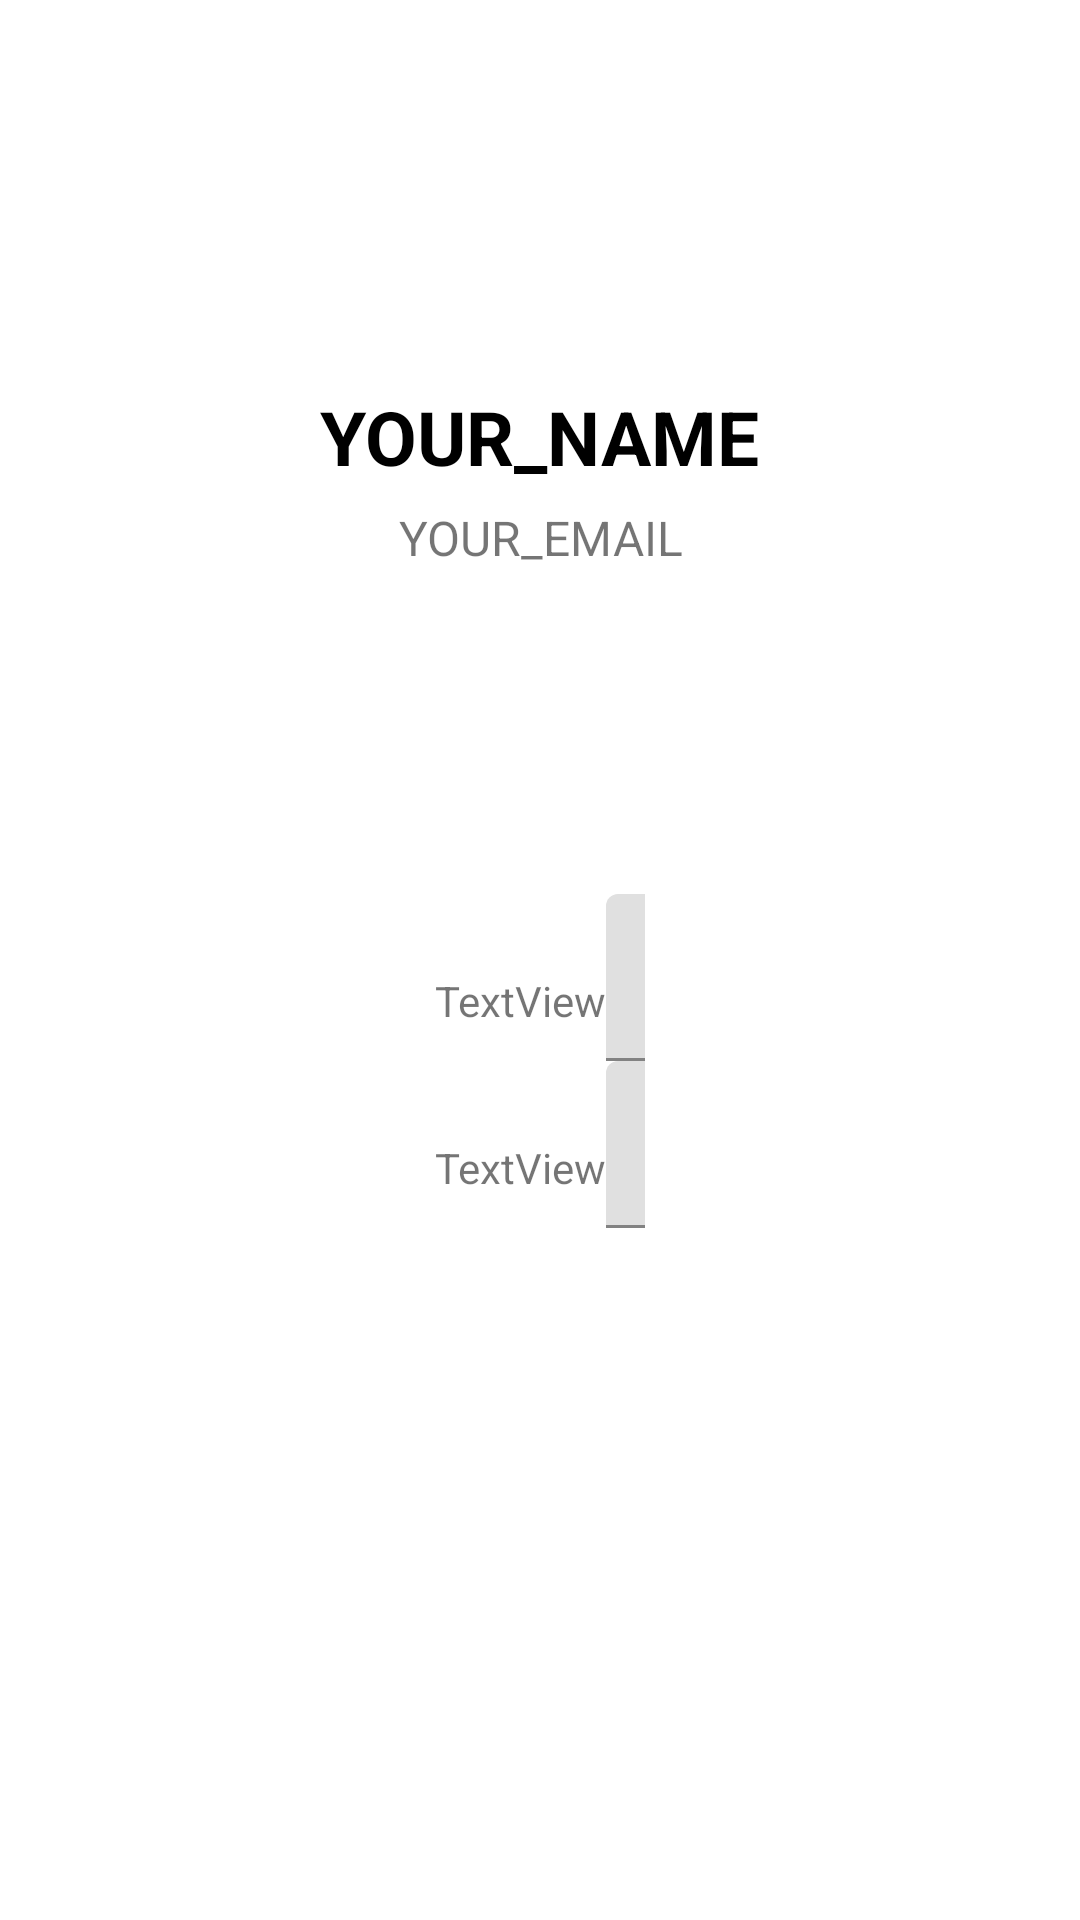

Reconstruct the res/layout file that produces this screen, plus the resources it refers to.
<!-- AndroidManifest.xml: application theme Theme.TerrapinGo -->
<!-- res/layout/fragment_profile.xml -->
<?xml version="1.0" encoding="utf-8"?>
<FrameLayout xmlns:android="http://schemas.android.com/apk/res/android"
    xmlns:app="http://schemas.android.com/apk/res-auto"
    xmlns:tools="http://schemas.android.com/tools"
    android:layout_width="match_parent"
    android:layout_height="match_parent"
    android:backgroundTint="@color/white"
    android:layout_gravity="center"
    tools:context=".InfoFragment">

    
    <LinearLayout
        android:padding="40dp"
        android:layout_width="match_parent"
        android:layout_height="wrap_content"
        android:orientation="vertical"
        android:layout_gravity="center">

        <ImageView
            android:id="@+id/imageV"
            android:layout_width="wrap_content"
            android:layout_height="wrap_content"/>

        <TextView
            android:id="@+id/nameTv"
            android:textSize="25dp"
            android:textColor="@color/terpBlack"
            android:textStyle="bold"
            android:padding="3dp"
            android:layout_gravity="center"
            android:layout_width="wrap_content"
            android:layout_height="wrap_content"
            android:text="YOUR_NAME"/>

        <TextView
            android:id="@+id/emailTv"
            android:textSize="16dp"
            android:gravity="center"
            android:padding="3dp"
            android:layout_gravity="center"
            android:layout_width="wrap_content"
            android:layout_height="wrap_content"
            android:text="YOUR_EMAIL"/>

        <LinearLayout
            android:layout_width="match_parent"
            android:layout_height="wrap_content"
            android:orientation="vertical">


            <TableLayout
                android:layout_margin="100dp"
                android:gravity="center"
                android:padding="5dp"
                android:layout_width="match_parent"
                android:layout_height="match_parent">

                <TableRow
                    android:layout_width="match_parent"
                    android:layout_height="match_parent" >

                    <TextView
                        android:id="@+id/textView2"
                        android:layout_width="wrap_content"
                        android:layout_height="wrap_content"
                        android:text="TextView" />

                    <com.google.android.material.textfield.TextInputLayout
                        android:layout_width="match_parent"
                        android:layout_height="wrap_content">

                        <com.google.android.material.textfield.TextInputEditText
                            android:layout_width="match_parent"
                            android:layout_height="wrap_content"
                            android:hint="hint" />
                    </com.google.android.material.textfield.TextInputLayout>
                </TableRow>

                <TableRow
                    android:layout_width="match_parent"
                    android:layout_height="match_parent" >

                    <TextView
                        android:id="@+id/textView3"
                        android:layout_width="wrap_content"
                        android:layout_height="wrap_content"
                        android:text="TextView" />

                    <com.google.android.material.textfield.TextInputLayout
                        android:layout_width="match_parent"
                        android:layout_height="wrap_content">

                        <com.google.android.material.textfield.TextInputEditText
                            android:layout_width="match_parent"
                            android:layout_height="wrap_content"
                            android:hint="hint" />
                    </com.google.android.material.textfield.TextInputLayout>
                </TableRow>

                <TableRow
                    android:layout_width="match_parent"
                    android:layout_height="match_parent" />

                <TableRow
                    android:layout_width="match_parent"
                    android:layout_height="match_parent" />

                <TableRow
                    android:layout_width="match_parent"
                    android:layout_height="match_parent" />
            </TableLayout>
        </LinearLayout>

    </LinearLayout>

</FrameLayout>
<!-- resources referenced by this layout -->
<resources>
  <color name="terpBlack">#FF000000</color>
  <color name="white">#FFFFFFFF</color>
  <style name="Theme.TerrapinGo" parent="Theme.MaterialComponents.DayNight.NoActionBar">
          
          <item name="colorPrimary">@color/terpBlack</item>
          <item name="colorPrimaryVariant">@color/terpRed</item>
          <item name="colorOnPrimary">@color/terpYellow</item>
          
          <item name="colorSecondary">@color/terpBlack</item>
          <item name="colorSecondaryVariant">@color/terpRed</item>
          <item name="colorOnSecondary">@color/terpYellow</item>
          
          <item name="android:statusBarColor" tools:targetApi="l">?attr/colorPrimaryVariant</item>
          
      </style>
  <color name="terpRed">#E43B3B</color>
  <color name="terpYellow">#E6CD2C</color>
</resources>
